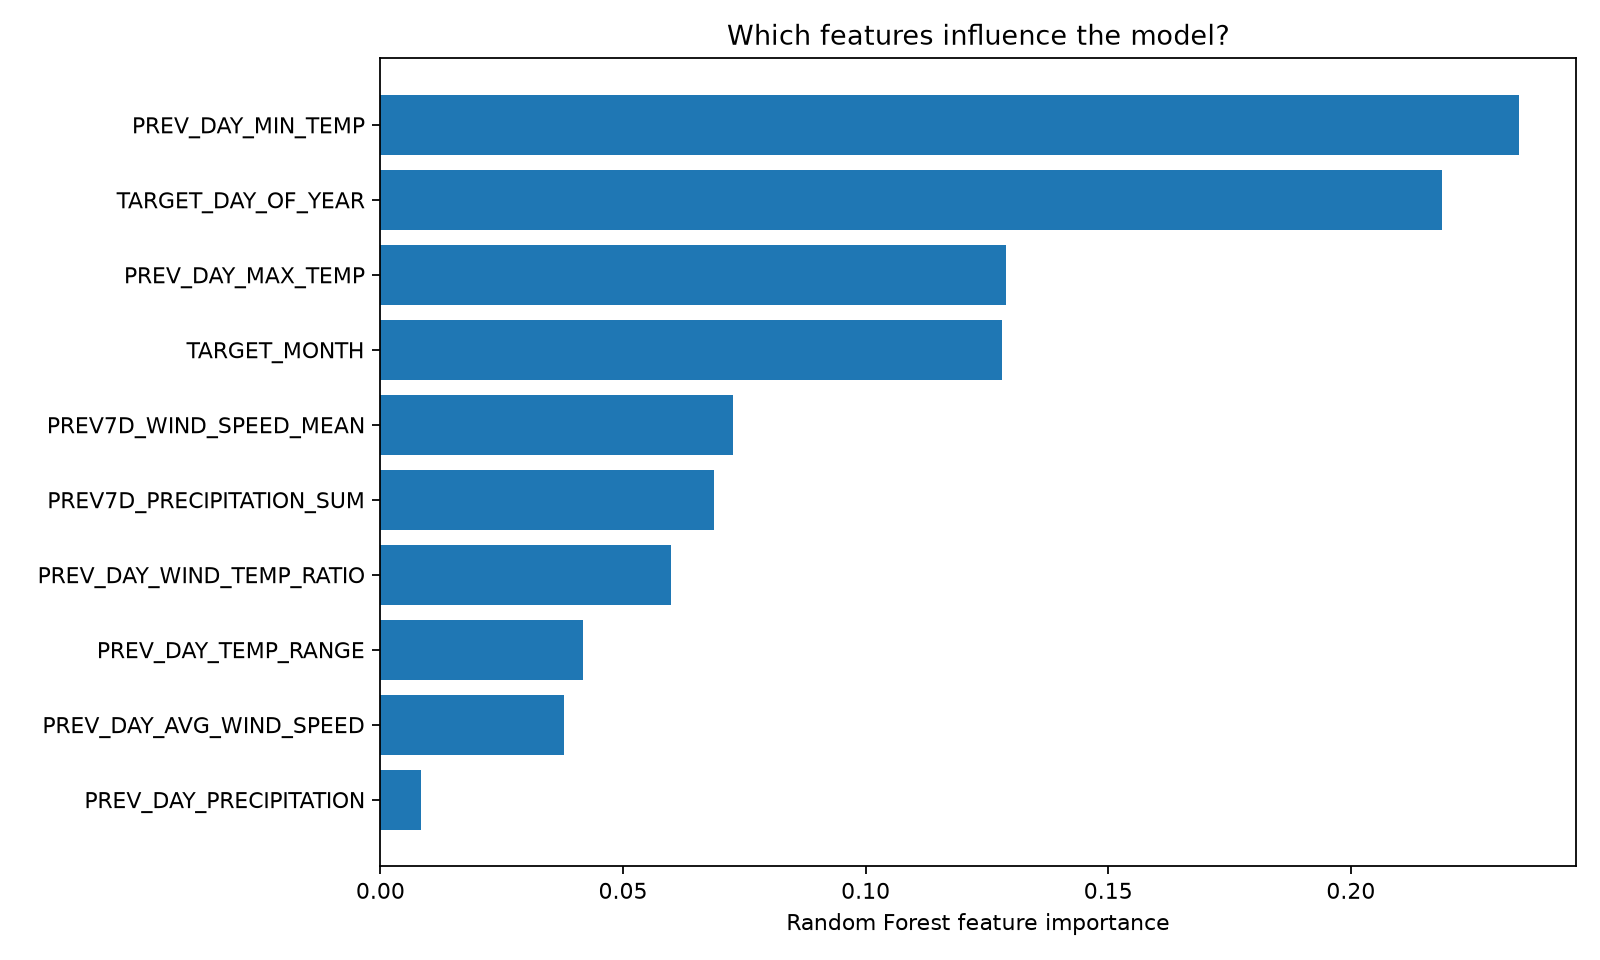

Source data for this figure (header and first rows):
Feature, Importance
PREV_DAY_MIN_TEMP, 0.2347
TARGET_DAY_OF_YEAR, 0.2189
PREV_DAY_MAX_TEMP, 0.1289
TARGET_MONTH, 0.1282
PREV7D_WIND_SPEED_MEAN, 0.07266
PREV7D_PRECIPITATION_SUM, 0.06876
PREV_DAY_WIND_TEMP_RATIO, 0.05989
PREV_DAY_TEMP_RANGE, 0.04177
PREV_DAY_AVG_WIND_SPEED, 0.03785
PREV_DAY_PRECIPITATION, 0.008467
